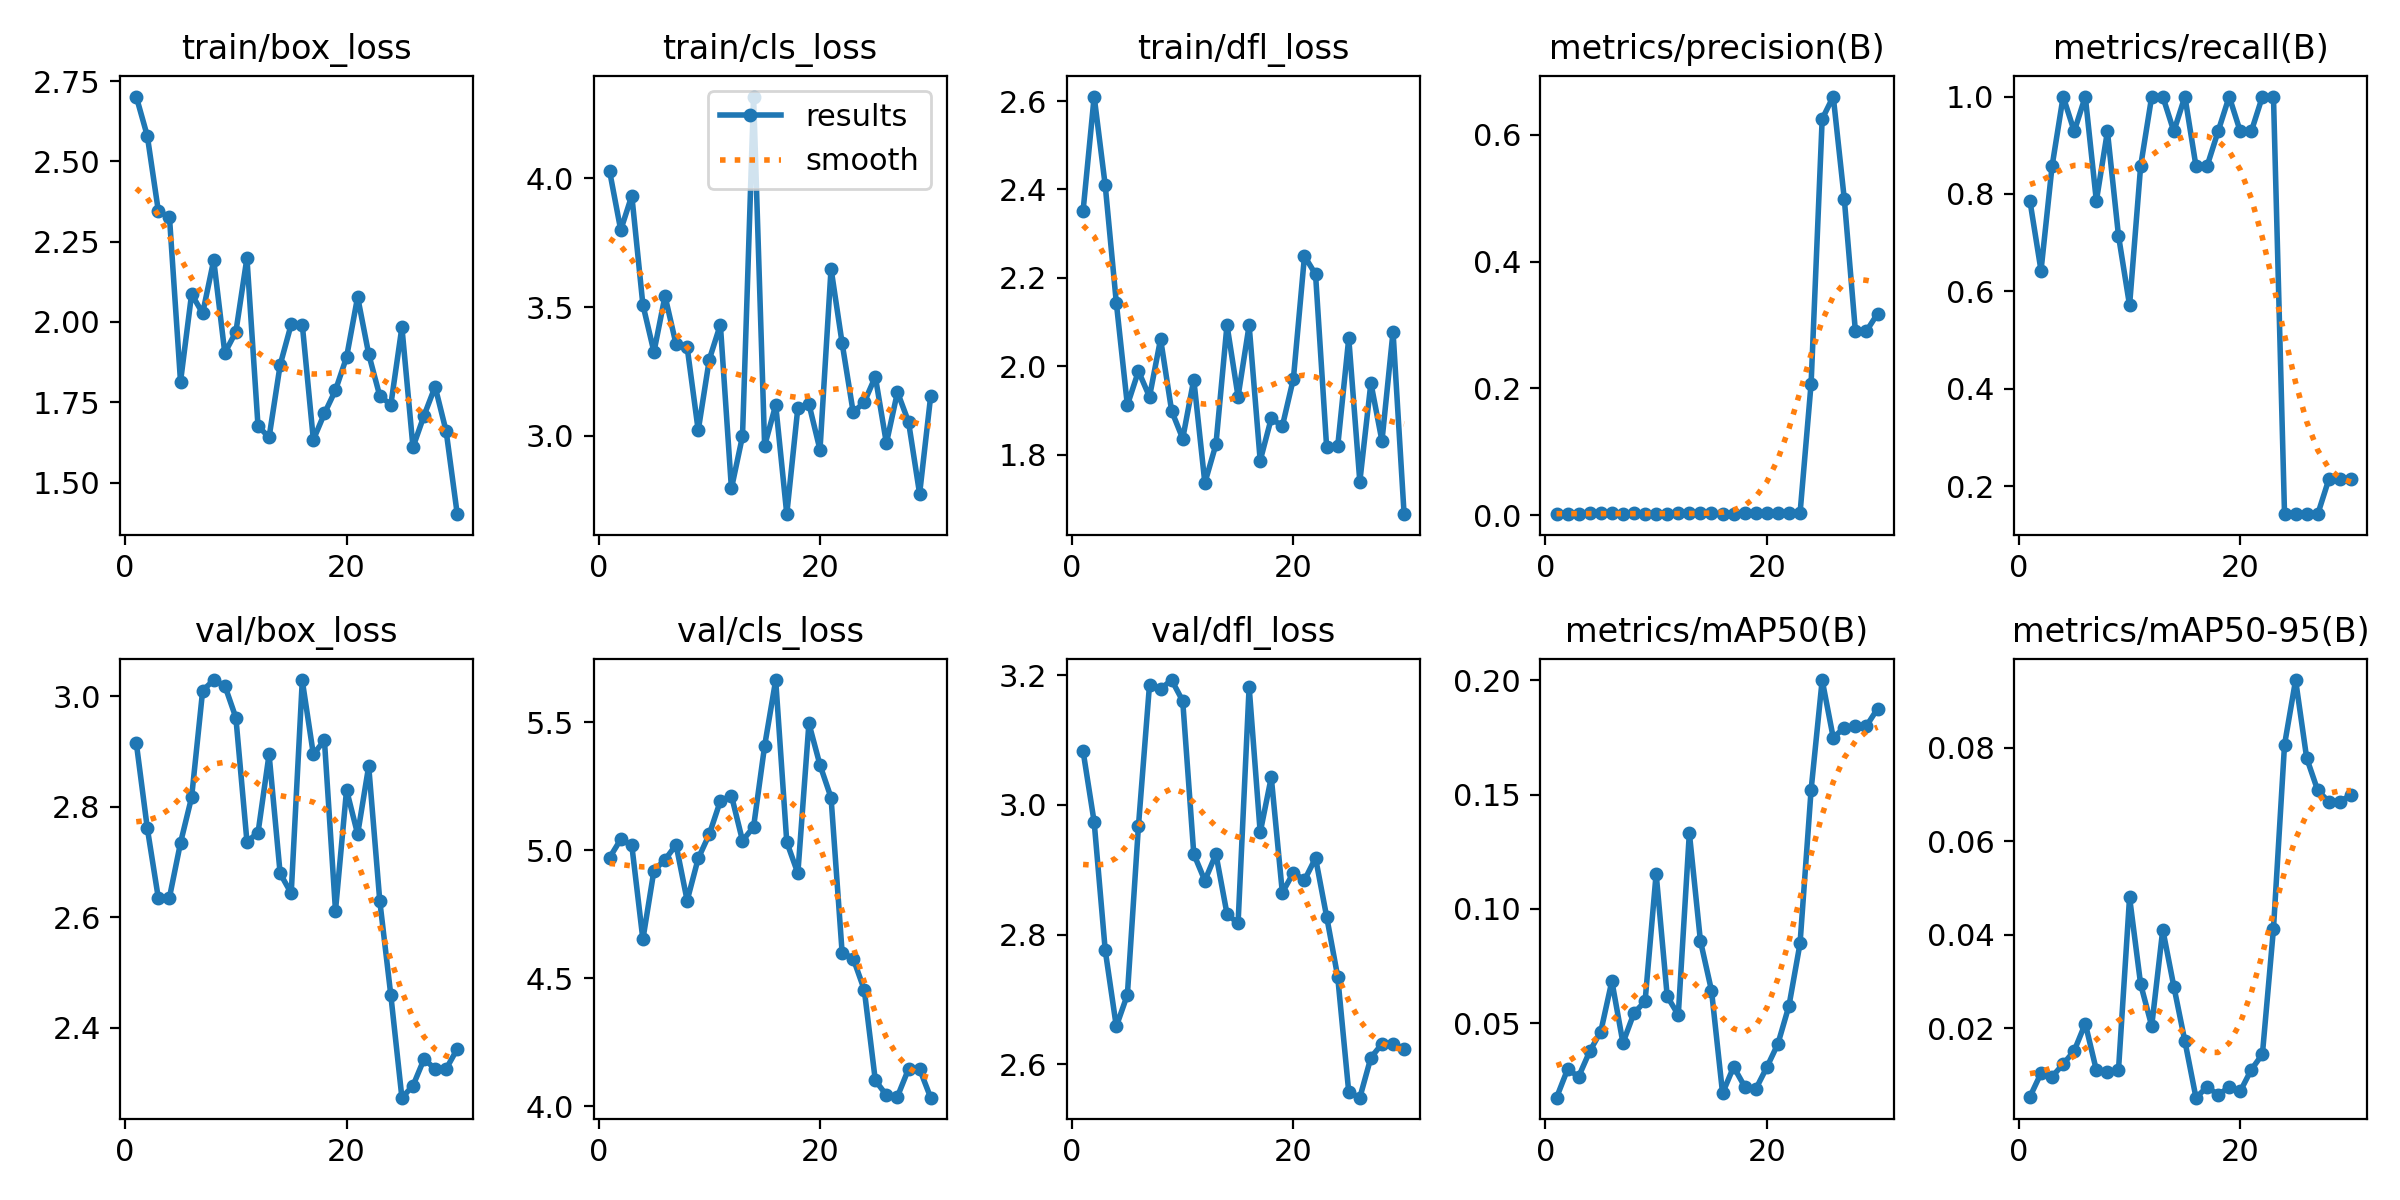

The table this chart was drawn from, first rows:
epoch, time, train/box_loss, train/cls_loss, train/dfl_loss, metrics/precision(B), metrics/recall(B), metrics/mAP50(B), metrics/mAP50-95(B), val/box_loss, val/cls_loss, val/dfl_loss, lr/pg0, lr/pg1, lr/pg2
1, 26.68, 2.702, 4.026, 2.352, 0.00244, 0.7857, 0.01745, 0.00537, 2.916, 4.971, 3.083, 4e-05, 4e-05, 4e-05
2, 45.57, 2.579, 3.799, 2.61, 0.002, 0.6429, 0.02984, 0.01042, 2.761, 5.042, 2.974, 9.67e-05, 9.67e-05, 9.67e-05
3, 65.5, 2.344, 3.932, 2.409, 0.00267, 0.8571, 0.02666, 0.00967, 2.634, 5.018, 2.776, 0.0001494, 0.0001494, 0.0001494
4, 85.33, 2.327, 3.509, 2.144, 0.00311, 1, 0.03772, 0.01236, 2.635, 4.652, 2.658, 0.0001982, 0.0001982, 0.0001982
5, 104.3, 1.814, 3.326, 1.912, 0.00289, 0.9286, 0.04638, 0.01521, 2.735, 4.921, 2.707, 0.000243, 0.000243, 0.000243
6, 123.1, 2.087, 3.543, 1.989, 0.00311, 1, 0.06842, 0.02103, 2.817, 4.963, 2.967, 0.0002839, 0.0002839, 0.0002839
7, 143, 2.027, 3.355, 1.931, 0.00244, 0.7857, 0.04141, 0.01105, 3.01, 5.021, 3.185, 0.0003208, 0.0003208, 0.0003208
8, 159.8, 2.193, 3.344, 2.062, 0.00289, 0.9286, 0.05446, 0.01061, 3.029, 4.803, 3.179, 0.0003537, 0.0003537, 0.0003537
9, 177.6, 1.904, 3.021, 1.899, 0.00222, 0.7143, 0.05955, 0.01113, 3.019, 4.968, 3.192, 0.0003827, 0.0003827, 0.0003827
10, 203.4, 1.969, 3.296, 1.836, 0.00178, 0.5714, 0.1154, 0.04804, 2.961, 5.062, 3.16, 0.0004077, 0.0004077, 0.0004077
11, 224.9, 2.199, 3.432, 1.97, 0.00267, 0.8571, 0.06178, 0.02945, 2.737, 5.192, 2.924, 0.0004288, 0.0004288, 0.0004288
12, 241.7, 1.676, 2.796, 1.736, 0.00311, 1, 0.05363, 0.02052, 2.752, 5.213, 2.883, 0.0004459, 0.0004459, 0.0004459
13, 261.3, 1.641, 2.999, 1.823, 0.00311, 1, 0.1332, 0.04114, 2.895, 5.037, 2.924, 0.000459, 0.000459, 0.000459
14, 278.3, 1.866, 4.317, 2.093, 0.00289, 0.9286, 0.08603, 0.02896, 2.679, 5.091, 2.832, 0.0004682, 0.0004682, 0.0004682
15, 296, 1.993, 2.962, 1.931, 0.00311, 1, 0.06431, 0.01725, 2.643, 5.408, 2.817, 0.0004734, 0.0004734, 0.0004734
16, 316.8, 1.992, 3.12, 2.093, 0.00267, 0.8571, 0.01942, 0.00518, 3.028, 5.665, 3.182, 0.0004747, 0.0004747, 0.0004747
17, 337.5, 1.633, 2.697, 1.786, 0.00267, 0.8571, 0.03092, 0.00747, 2.895, 5.032, 2.957, 0.000472, 0.000472, 0.000472
18, 356.1, 1.715, 3.109, 1.882, 0.00289, 0.9286, 0.02229, 0.00583, 2.92, 4.91, 3.043, 0.0004653, 0.0004653, 0.0004653
19, 374.3, 1.788, 3.124, 1.864, 0.00311, 1, 0.02119, 0.00739, 2.612, 5.495, 2.865, 0.0004547, 0.0004547, 0.0004547
20, 392.2, 1.89, 2.946, 1.972, 0.00289, 0.9286, 0.03076, 0.00655, 2.83, 5.333, 2.895, 0.0004401, 0.0004401, 0.0004401
21, 411, 2.078, 3.649, 2.249, 0.00289, 0.9286, 0.04099, 0.01118, 2.75, 5.205, 2.884, 0.0004216, 0.0004216, 0.0004216
22, 434, 1.9, 3.36, 2.208, 0.00311, 1, 0.05764, 0.01446, 2.873, 4.6, 2.918, 0.0003991, 0.0003991, 0.0003991
23, 455.6, 1.77, 3.092, 1.818, 0.00311, 1, 0.0849, 0.0413, 2.63, 4.577, 2.828, 0.0003726, 0.0003726, 0.0003726
24, 474.9, 1.742, 3.131, 1.818, 0.2078, 0.1429, 0.1521, 0.08068, 2.459, 4.455, 2.735, 0.0003422, 0.0003422, 0.0003422
25, 495.9, 1.984, 3.23, 2.063, 0.6248, 0.1429, 0.2001, 0.09451, 2.273, 4.1, 2.557, 0.0003078, 0.0003078, 0.0003078
26, 514, 1.61, 2.972, 1.739, 0.6602, 0.1429, 0.1748, 0.07783, 2.295, 4.043, 2.548, 0.0002695, 0.0002695, 0.0002695
27, 532.7, 1.709, 3.17, 1.962, 0.4983, 0.1429, 0.1793, 0.07089, 2.343, 4.037, 2.61, 0.0002272, 0.0002272, 0.0002272
28, 551.8, 1.799, 3.055, 1.831, 0.2905, 0.2143, 0.18, 0.0685, 2.326, 4.145, 2.631, 0.0001809, 0.0001809, 0.0001809
29, 572.3, 1.659, 2.776, 2.078, 0.2905, 0.2143, 0.18, 0.0685, 2.326, 4.145, 2.631, 0.0001307, 0.0001307, 0.0001307
30, 590.1, 1.402, 3.154, 1.665, 0.3178, 0.2143, 0.1875, 0.06995, 2.362, 4.033, 2.623, 7.654e-05, 7.654e-05, 7.654e-05
